Run: headless pygame with SDL's dummy video driver; simulated clock (each Clock.tick advances the game by its frame time, no real sleeping); random seed 0; keys injected as events and as key.get_pressed() state; mouse plan: one left click at the window centre at the start of phase 2, then a move to the lower-right quarter at the start of phase 3.
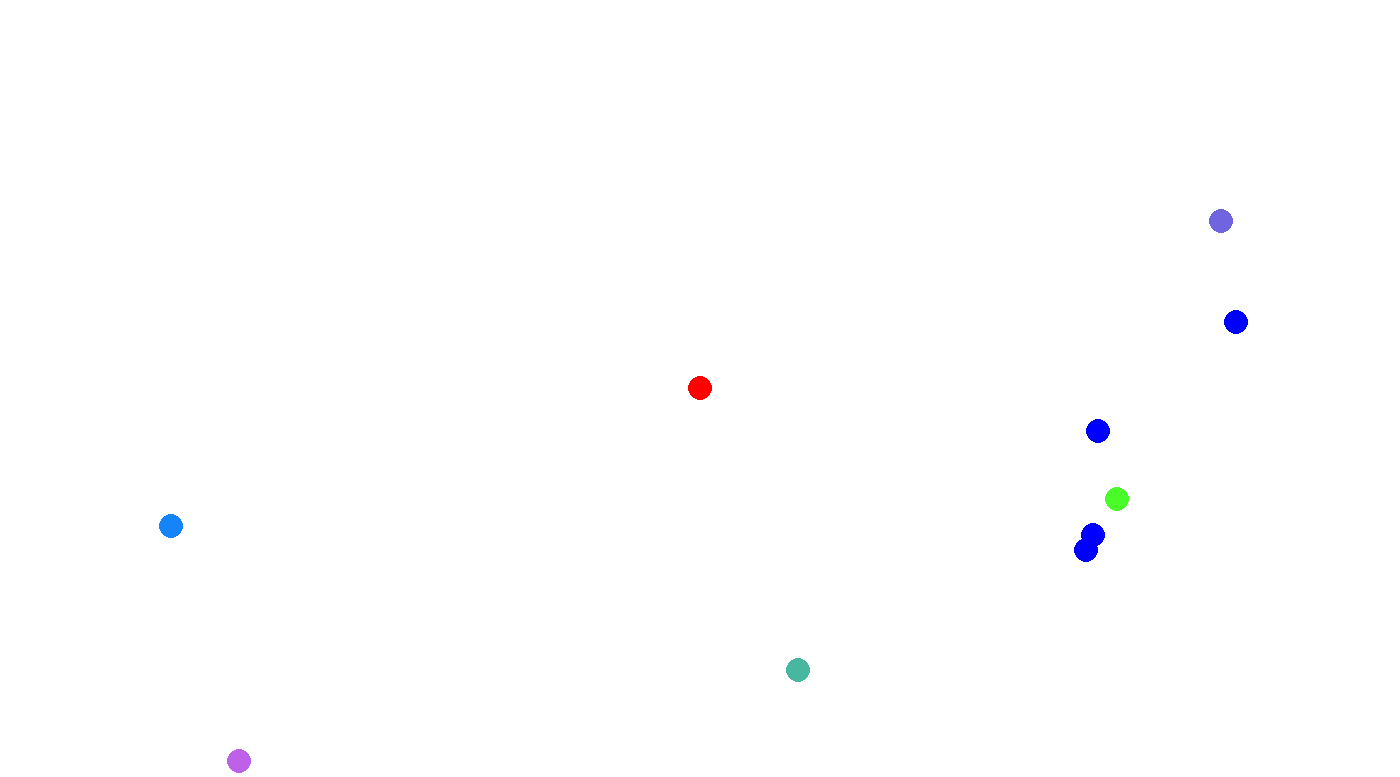
Frame 1 of 4 · flips 1–60 · no input
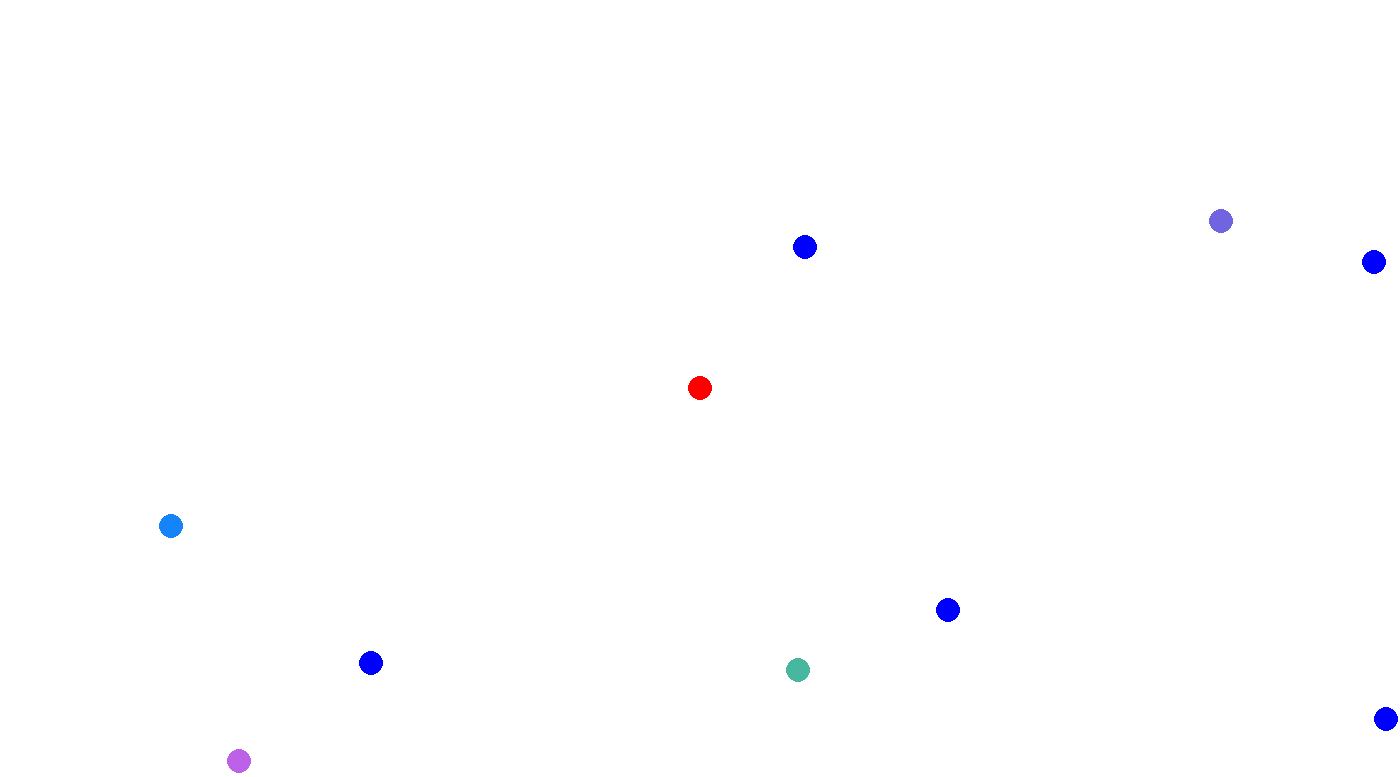
Frame 2 of 4 · flips 61–180 · clicked the window centre · tapped SPACE, RETURN · held RIGHT (→), D
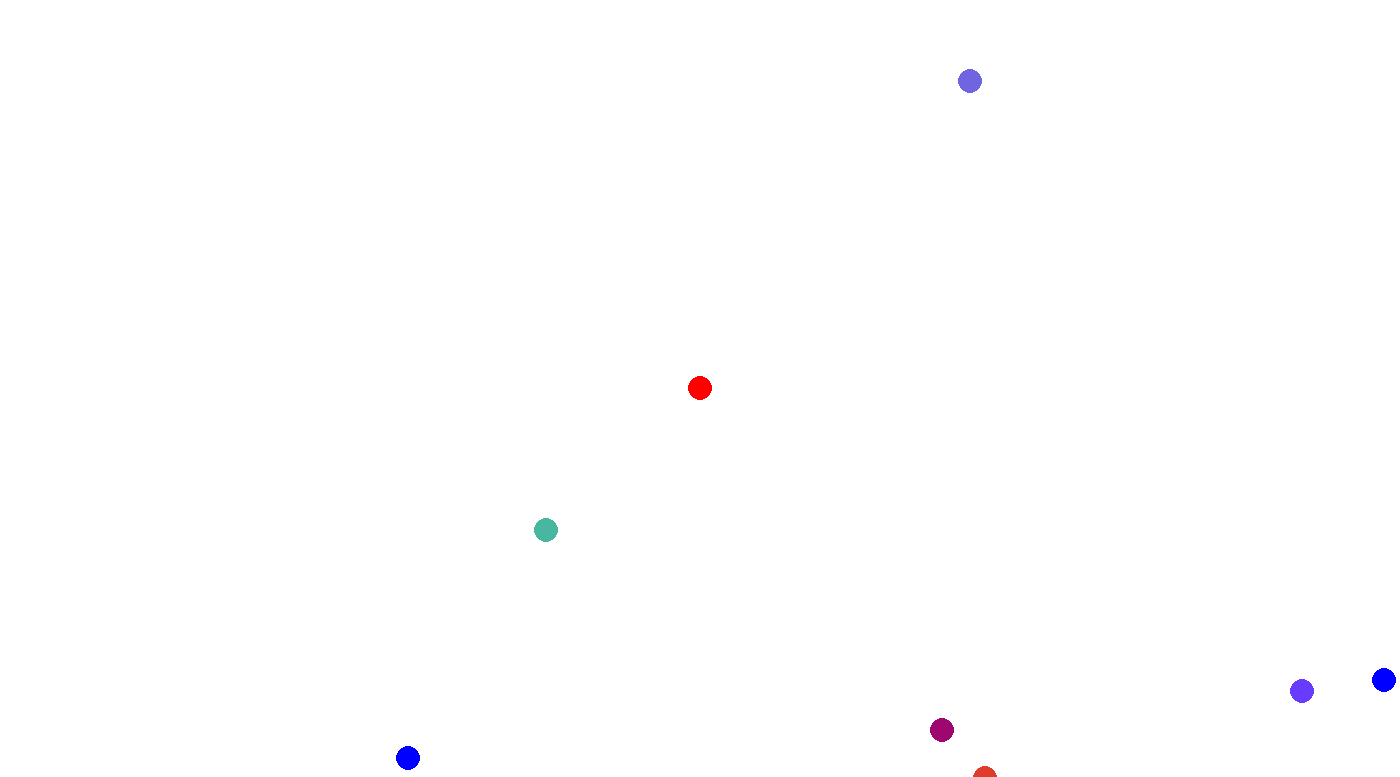
Frame 3 of 4 · flips 181–300 · moved the mouse to the lower-right quarter · held DOWN (↓), S
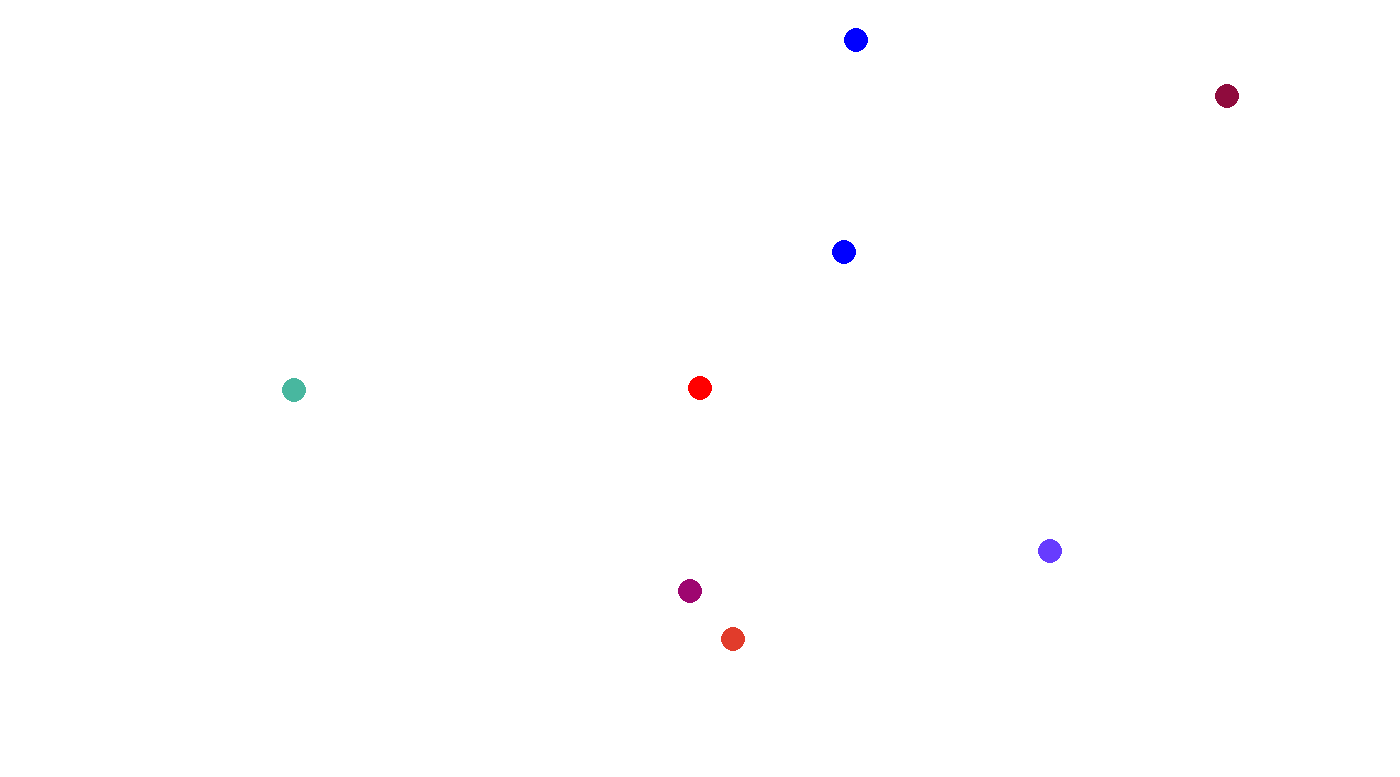
Frame 4 of 4 · flips 301–420 · held LEFT (←), A, UP (↑), W

The pygame program that drew these frames:

from pygame import *
import math
import random

WIDTH = 1400
HEIGHT = 777
FPS = 140

MAP_SIZE = 3000


init()
window = display.set_mode((WIDTH, HEIGHT))
clock = time.Clock()

class Person:
    def __init__(self, x, y, r, color, nickname):
        self.x = x
        self.y = y
        self.r = r
        self.color = color
        self.nickname = nickname

    def update(self):
        pass

    def check_collision(self, other):
        if self.r <= other.r * 1.10:
            return False

        distance = math.hypot(self.x - other.x, self.y - other.y)
        return distance <= self.r



    def draw(self, screen, person, scale):
        sx = int((self.x - person.x) * scale + WIDTH // 2)
        sy = int((self.y - person.y) * scale + HEIGHT // 2)
        sr = int(self.r * scale)

        if -sr <= WIDTH + sr and -sr <= sr <= HEIGHT + sr:
            draw.circle(screen, self.color, (sx, sy), max(1, sr))

        # todo add nickname

class Player(Person):
    def __init__(self, x, y, r, color, nickname):
        super().__init__(x, y, r, color, nickname)
        self.speed = 2

    def update(self):
        mx, my = mouse.get_pos()
        dx = mx - WIDTH // 2
        dy = my - HEIGHT // 2
        dist = math.hypot(dx, dy)

        if dist > 10:
            self.x += (dx / dist) * self.speed
            self.y += (dy / dist) * self.speed
        # todo межі мапи



class Bot(Person):
    def __init__(self, x, y, r, color, nickname, speed=2):
        super().__init__(x, y, r, color, nickname)
        self.speed = speed
        # Випадковий напрямок руху по осях X та Y
        self.dx = random.choice([-1, 1]) * self.speed
        self.dy = random.choice([-1, 1]) * self.speed

    def update(self):
        # Рухаємо бота
        self.x += self.dx
        self.y += self.dy

        # Відскок від меж вікна, щоб боти не вилітали за екрани
        if self.x - self.r <= 0 or self.x + self.r >= WIDTH:
            self.dx *= -1
        if self.y - self.r <= 0 or self.y + self.r >= HEIGHT:
            self.dy *= -1


class Eat(Person):
    def __init__(self, x, y, r, color, nickname):
        super().__init__(x, y, r, color, nickname)

    def check_collision(self, player_x, player_y, player_r):
        distance = math.hypot(self.x - player_x, self.y - player_y)
        return distance <= self.r + player_r

# Створюємо гравця
player = Player(WIDTH // 2, HEIGHT // 2, 10, "red", "dsdjsusfu")

# Створюємо їжу
eats = [
    Eat(
        random.randint(-MAP_SIZE, MAP_SIZE),
        random.randint(-MAP_SIZE, MAP_SIZE),
        10,
        ((random.randint(0,255)), (random.randint(0,255)), (random.randint(0,255))),
        None
    )
    for i in range(300)
]

# Створюємо список ботів
bots = [
    Bot(
        random.randint(100, WIDTH - 100),
        random.randint(100, HEIGHT - 100),
        10,
        "blue",
        f"Bot_{i}"
    )
    for i in range(5)
]

running = True
while running:
    for e in event.get():
        if e.type == QUIT:
            running = False

    # 1. Обновляем позиції
    player.update()
    for bot in bots:
        bot.update()

    persons = [player] + bots
    for person in persons:
        for eat in eats:
            if eat.check_collision(person.x, person.y, person.r):
                person.r *= 1.05

                eat.x = random.randint(-MAP_SIZE, MAP_SIZE)
                eat.y = random.randint(-MAP_SIZE, MAP_SIZE)

        if player.check_collision(person):
            person.r = math.sqrt(person.x ** 2 + person.y ** 2 * 0.5)
            persons.remove(person)
            bots.remove(person)

    # 2. Очищаем экран
    window.fill("white")

    # 3. Рисуем объекты поверх очищенного экрана

    scale = max(0.25, min(50.0 / player.r, 1.2))

    for bot in bots:
        bot.draw(window,player, scale)

    for eat in eats:
        eat.draw(window, player, scale)

    player.draw(window, player, scale)

    # 4. Обновляем дисплей
    display.update()
    clock.tick(FPS)
quit()
